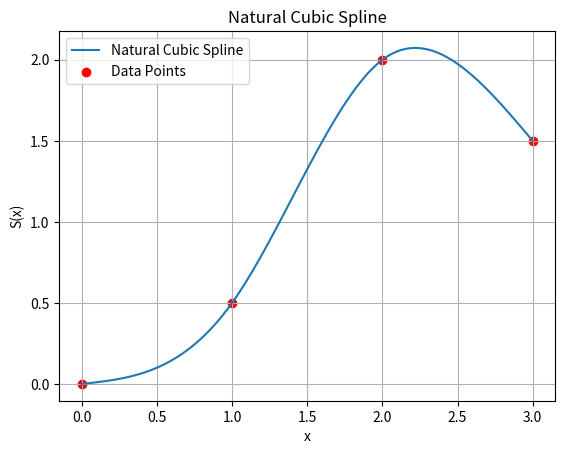

Recreate this plot in Python. (Note: this script raises an exception after producing the figure.)
import numpy as np
import matplotlib.pyplot as plt

# Given points
x_points = np.array([0, 1, 2, 3])
y_points = np.array([0, 0.5, 2.0, 1.5])

# Calculate h values
h = np.diff(x_points)

# Calculate d values
d = np.diff(y_points) / h

# Calculate u values
u = 6 * np.diff(d)

print("h values:", h)
print("d values:", d)
print("u values:", u)

# Number of intervals
n = len(h)

# Form the matrix A and vector B for the linear system to find m2 and m3
A = np.zeros((n-1, n-1))
B = np.zeros(n-1)

A[0, 0] = 2 * (h[0] + h[1])
A[0, 1] = h[1]
B[0] = u[0]

A[1, 0] = h[1]
A[1, 1] = 2 * (h[1] + h[2])
B[1] = u[1]

print("Matrix A:")
print(A)
print("Vector B:")
print(B)

# Solve the linear system for m2 and m3
m_internal = np.linalg.solve(A, B)
print("m_internal:", m_internal)

# Set boundary conditions for natural cubic spline
m1 = 0
m4 = 0

# Full m array including boundary conditions
m = np.concatenate(([m1], m_internal, [m4]))

print("m values:", m)

# Calculate the coefficients of the spline segments
def spline_coefficients(x, y, m, h):
    a = (m[1:] - m[:-1]) / (6 * h)
    b = m[:-1] / 2
    c = (y[1:] - y[:-1]) / h - (2 * h * m[:-1] + h * m[1:]) / 6
    d = y[:-1]
    return a, b, c, d

a, b, c, d = spline_coefficients(x_points, y_points, m, h)

# Define the piecewise cubic spline functions
def cubic_spline(x, x_points, a, b, c, d):
    n = len(x_points) - 1
    for i in range(n):
        if x_points[i] <= x < x_points[i+1]:
            dx = x - x_points[i]
            return a[i]*dx**3 + b[i]*dx**2 + c[i]*dx + d[i]
    return a[-1]*(x - x_points[-2])**3 + b[-1]*(x - x_points[-2])**2 + c[-1]*(x - x_points[-2]) + d[-1]

# Evaluate the spline at a range of x values
x_range = np.linspace(0, 3, 100)
y_range = [cubic_spline(x, x_points, a, b, c, d) for x in x_range]

# Plot the spline and the data points
plt.plot(x_range, y_range, label='Natural Cubic Spline')
plt.scatter(x_points, y_points, color='red', label='Data Points')
plt.xlabel('x')
plt.ylabel('S(x)')
plt.legend()
plt.title('Natural Cubic Spline')
plt.grid(True)
plt.savefig('/home/<user>/crypto/NaturalSpline.png')
plt.close() 

# Print the coefficients for each spline segment
for i in range(len(a)):
    print(f"S_{i+1}(x) = {a[i]:.2f}(x - {x_points[i]})^3 + {b[i]:.2f}(x - {x_points[i]})^2 + {c[i]:.2f}(x - {x_points[i]}) + {d[i]:.2f} for {x_points[i]} <= x < {x_points[i+1]}")
